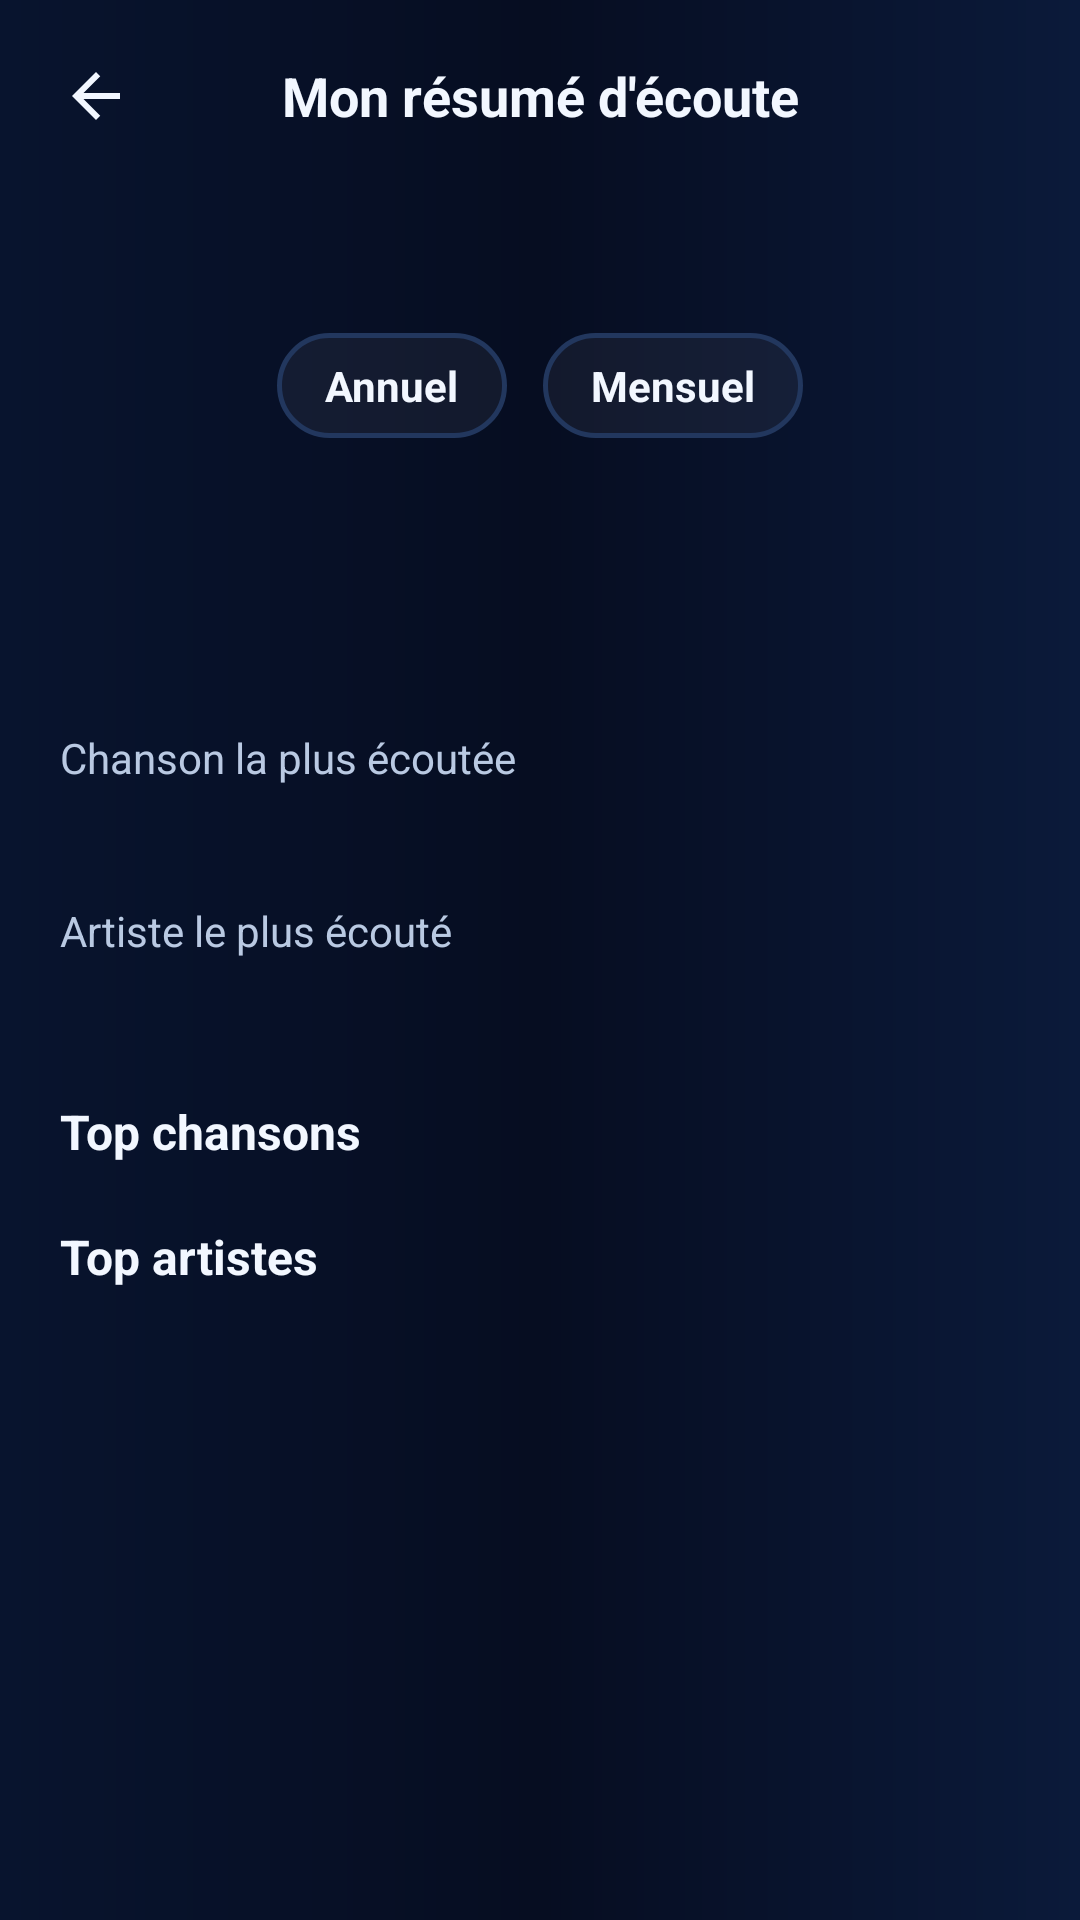

Here is an Android app screen rendered from its layout file. Give the layout XML and the strings, colors and styles it references.
<!-- AndroidManifest.xml: application theme Theme.ZenoPlay -->
<!-- res/layout/activity_wrapped.xml -->
<?xml version="1.0" encoding="utf-8"?>
<LinearLayout xmlns:android="http://schemas.android.com/apk/res/android"
    android:layout_width="match_parent"
    android:layout_height="match_parent"
    android:background="@drawable/bg_app"
    android:orientation="vertical">

    <LinearLayout
        android:layout_width="match_parent"
        android:layout_height="wrap_content"
        android:gravity="center_vertical"
        android:orientation="horizontal"
        android:paddingStart="8dp"
        android:paddingTop="8dp"
        android:paddingEnd="8dp">

        <ImageButton
            android:id="@+id/backButton"
            android:layout_width="48dp"
            android:layout_height="48dp"
            android:background="?attr/selectableItemBackgroundBorderless"
            android:contentDescription="@string/back"
            android:src="@drawable/ic_back"
            android:tint="@color/zeno_ink" />

        <TextView
            android:layout_width="0dp"
            android:layout_height="wrap_content"
            android:layout_weight="1"
            android:gravity="center"
            android:text="@string/wrapped_title"
            android:textColor="@color/zeno_ink"
            android:textSize="18sp"
            android:textStyle="bold" />

        <View
            android:layout_width="48dp"
            android:layout_height="48dp" />

    </LinearLayout>

    <ScrollView
        android:layout_width="match_parent"
        android:layout_height="0dp"
        android:layout_weight="1">

        <LinearLayout
            android:layout_width="match_parent"
            android:layout_height="wrap_content"
            android:orientation="vertical"
            android:paddingStart="20dp"
            android:paddingTop="12dp"
            android:paddingEnd="20dp"
            android:paddingBottom="24dp">

            <TextView
                android:id="@+id/periodTitle"
                android:layout_width="match_parent"
                android:layout_height="wrap_content"
                android:gravity="center"
                android:textColor="@color/zeno_gold"
                android:textSize="20sp"
                android:textStyle="bold" />

            <LinearLayout
                android:layout_width="match_parent"
                android:layout_height="wrap_content"
                android:layout_marginTop="16dp"
                android:gravity="center"
                android:orientation="horizontal">

                <TextView
                    android:id="@+id/yearButton"
                    android:layout_width="wrap_content"
                    android:layout_height="wrap_content"
                    android:background="@drawable/bg_chip"
                    android:paddingStart="16dp"
                    android:paddingTop="8dp"
                    android:paddingEnd="16dp"
                    android:paddingBottom="8dp"
                    android:text="@string/wrapped_yearly"
                    android:textColor="@color/zeno_ink"
                    android:textSize="14sp"
                    android:textStyle="bold" />

                <TextView
                    android:id="@+id/monthButton"
                    android:layout_width="wrap_content"
                    android:layout_height="wrap_content"
                    android:layout_marginStart="12dp"
                    android:background="@drawable/bg_chip"
                    android:paddingStart="16dp"
                    android:paddingTop="8dp"
                    android:paddingEnd="16dp"
                    android:paddingBottom="8dp"
                    android:text="@string/wrapped_monthly"
                    android:textColor="@color/zeno_ink"
                    android:textSize="14sp"
                    android:textStyle="bold" />

            </LinearLayout>

            <TextView
                android:id="@+id/emptyText"
                android:layout_width="match_parent"
                android:layout_height="wrap_content"
                android:layout_marginTop="32dp"
                android:gravity="center"
                android:text="@string/wrapped_empty"
                android:textColor="@color/zeno_ink2"
                android:textSize="15sp"
                android:visibility="gone" />

            <LinearLayout
                android:id="@+id/contentLayout"
                android:layout_width="match_parent"
                android:layout_height="wrap_content"
                android:orientation="vertical">

                <TextView
                    android:id="@+id/playsValue"
                    android:layout_width="match_parent"
                    android:layout_height="wrap_content"
                    android:layout_marginTop="24dp"
                    android:gravity="center"
                    android:textColor="@color/zeno_ink"
                    android:textSize="17sp"
                    android:textStyle="bold" />

                <TextView
                    android:id="@+id/minutesValue"
                    android:layout_width="match_parent"
                    android:layout_height="wrap_content"
                    android:layout_marginTop="6dp"
                    android:gravity="center"
                    android:textColor="@color/zeno_ink2"
                    android:textSize="15sp" />

                <TextView
                    android:layout_width="match_parent"
                    android:layout_height="wrap_content"
                    android:layout_marginTop="24dp"
                    android:text="@string/wrapped_top_song"
                    android:textColor="@color/zeno_ink2"
                    android:textSize="14sp" />

                <TextView
                    android:id="@+id/topSongValue"
                    android:layout_width="match_parent"
                    android:layout_height="wrap_content"
                    android:textColor="@color/zeno_gold"
                    android:textSize="17sp"
                    android:textStyle="bold" />

                <TextView
                    android:layout_width="match_parent"
                    android:layout_height="wrap_content"
                    android:layout_marginTop="16dp"
                    android:text="@string/wrapped_top_artist"
                    android:textColor="@color/zeno_ink2"
                    android:textSize="14sp" />

                <TextView
                    android:id="@+id/topArtistValue"
                    android:layout_width="match_parent"
                    android:layout_height="wrap_content"
                    android:textColor="@color/zeno_gold"
                    android:textSize="17sp"
                    android:textStyle="bold" />

                <TextView
                    android:layout_width="match_parent"
                    android:layout_height="wrap_content"
                    android:layout_marginTop="24dp"
                    android:text="@string/wrapped_top_songs"
                    android:textColor="@color/zeno_ink"
                    android:textSize="16sp"
                    android:textStyle="bold" />

                <LinearLayout
                    android:id="@+id/topSongsContainer"
                    android:layout_width="match_parent"
                    android:layout_height="wrap_content"
                    android:orientation="vertical" />

                <TextView
                    android:layout_width="match_parent"
                    android:layout_height="wrap_content"
                    android:layout_marginTop="20dp"
                    android:text="@string/wrapped_top_artists"
                    android:textColor="@color/zeno_ink"
                    android:textSize="16sp"
                    android:textStyle="bold" />

                <LinearLayout
                    android:id="@+id/topArtistsContainer"
                    android:layout_width="match_parent"
                    android:layout_height="wrap_content"
                    android:orientation="vertical" />

            </LinearLayout>

        </LinearLayout>

    </ScrollView>

</LinearLayout>
<!-- resources referenced by this layout -->
<resources>
  <color name="zeno_gold">#FFD76A</color>
  <color name="zeno_ink">#F2F7FF</color>
  <color name="zeno_ink2">#B9C9E2</color>
  <!-- drawable bg_app (drawable) -->
  <?xml version="1.0" encoding="utf-8"?>
  <shape xmlns:android="http://schemas.android.com/apk/res/android"
      android:shape="rectangle">
      <gradient
          android:angle="180"
          android:startColor="#0B1A3A"
          android:centerColor="#060D21"
          android:endColor="#08142E"
          android:type="linear" />
  </shape>
  <!-- drawable bg_chip (drawable) -->
  <?xml version="1.0" encoding="utf-8"?>
  <shape xmlns:android="http://schemas.android.com/apk/res/android"
      android:shape="rectangle">
      <solid android:color="#0DFFFFFF" />
      <stroke
          android:width="1.5dp"
          android:color="#22375E" />
      <corners android:radius="999dp" />
  </shape>
  <!-- drawable ic_back (drawable) -->
  <?xml version="1.0" encoding="utf-8"?>
  <vector xmlns:android="http://schemas.android.com/apk/res/android"
      android:autoMirrored="true"
      android:width="24dp"
      android:height="24dp"
      android:viewportWidth="24"
      android:viewportHeight="24">
      <path
          android:fillColor="@android:color/white"
          android:pathData="M20,11H7.83l5.59,-5.59L12,4l-8,8 8,8 1.41,-1.41L7.83,13H20v-2z" />
  </vector>
  <string name="back">Retour</string>
  <string name="wrapped_empty">Pas encore d\'écoutes pour cette période.</string>
  <string name="wrapped_monthly">Mensuel</string>
  <string name="wrapped_title">Mon résumé d\'écoute</string>
  <string name="wrapped_top_artist">Artiste le plus écouté</string>
  <string name="wrapped_top_artists">Top artistes</string>
  <string name="wrapped_top_song">Chanson la plus écoutée</string>
  <string name="wrapped_top_songs">Top chansons</string>
  <string name="wrapped_yearly">Annuel</string>
  <color name="md_theme_primary">#2DE2E6</color>
  <color name="md_theme_onPrimary">#061224</color>
  <color name="md_theme_primaryContainer">#0B1A3A</color>
  <color name="md_theme_secondary">#FFD76A</color>
  <color name="md_theme_surface">#0E1E42</color>
  <color name="md_theme_onSurface">#F2F7FF</color>
  <style name="Widget.ZenoPlay.PopupMenu" parent="Widget.AppCompat.PopupMenu">
          <item name="android:popupBackground">@drawable/bg_popup_menu</item>
          <item name="android:textColor">@color/zeno_ink</item>
      </style>
  <style name="TextAppearance.ZenoPlay.PopupMenu" parent="TextAppearance.AppCompat.Widget.PopupMenu.Large">
          <item name="android:textColor">@color/zeno_ink</item>
          <item name="android:textSize">16sp</item>
      </style>
  <!-- drawable bg_dialog (drawable) -->
  <?xml version="1.0" encoding="utf-8"?>
  <shape xmlns:android="http://schemas.android.com/apk/res/android"
      android:shape="rectangle">
      <solid android:color="#12264F" />
      <stroke
          android:width="1dp"
          android:color="#3D5A80" />
      <corners android:radius="20dp" />
  </shape>
  <color name="zeno_cyan">#2DE2E6</color>
  <color name="zeno_dialog_bg">#12264F</color>
  <style name="Widget.ZenoPlay.DialogButton" parent="Widget.Material3.Button.TextButton.Dialog">
          <item name="android:textColor">@color/zeno_gold</item>
      </style>
  <!-- drawable bg_popup_menu (drawable) -->
  <?xml version="1.0" encoding="utf-8"?>
  <shape xmlns:android="http://schemas.android.com/apk/res/android"
      android:shape="rectangle">
      <solid android:color="#12264F" />
      <stroke
          android:width="1dp"
          android:color="#3D5A80" />
      <corners android:radius="14dp" />
  </shape>
</resources>
